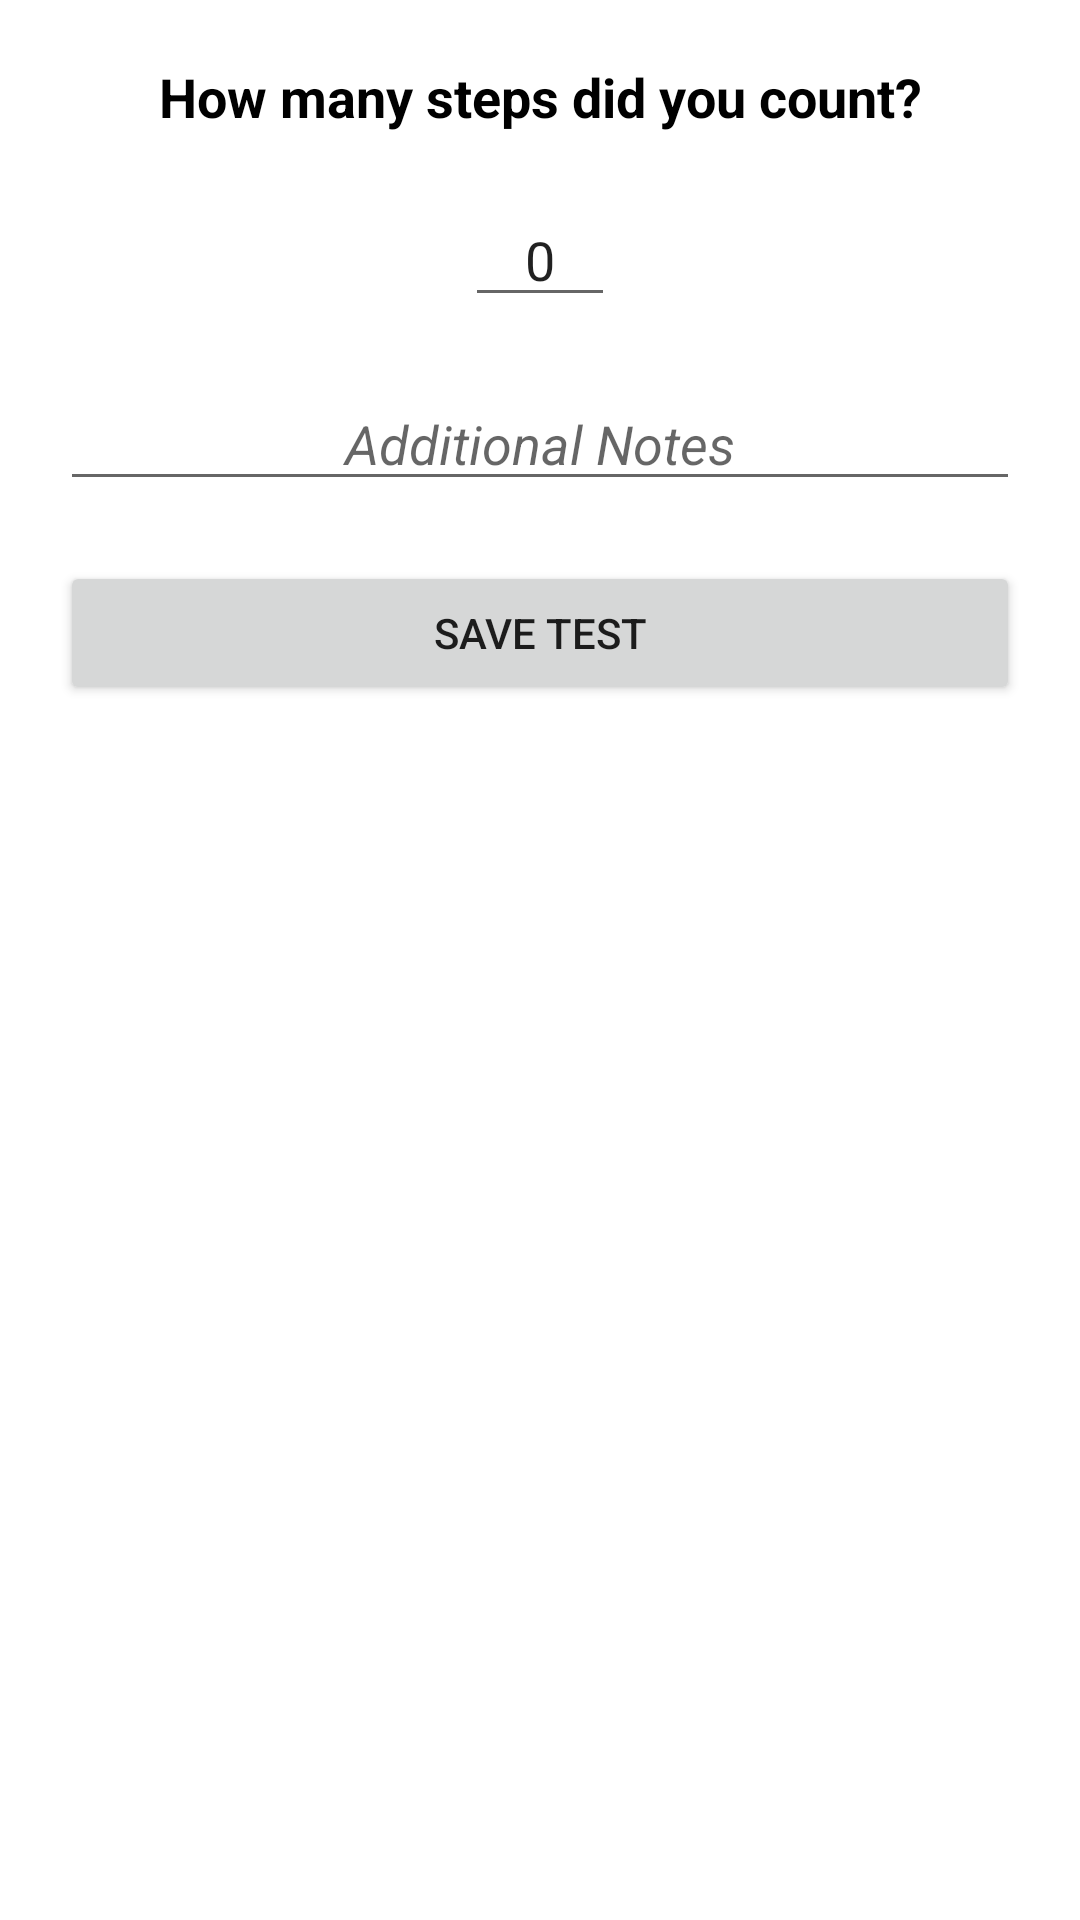

Produce the Android XML layout that renders to this screen, including the resource entries it uses.
<!-- AndroidManifest.xml: application theme Theme.Steplab -->
<!-- res/layout/number_of_steps.xml -->
<?xml version="1.0" encoding="utf-8"?>
<LinearLayout
    xmlns:android="http://schemas.android.com/apk/res/android" android:layout_width="match_parent"
    android:layout_height="match_parent"
    android:layout_gravity="center"
    android:orientation="vertical"
    android:padding="20dp">

    <TextView
        android:layout_width="match_parent"
        android:layout_height="wrap_content"
        android:text="@string/how_many_steps"
        android:textColor="@color/black"
        android:gravity="center"
        android:textSize="18dp"
        android:textStyle="bold">
    </TextView>
    <EditText
        android:id="@+id/number_of_steps"
        android:layout_width="wrap_content"
        android:layout_height="wrap_content"
        android:layout_gravity="center"
        android:text="0"
        android:paddingRight="20dp"
        android:paddingLeft="20dp"
        android:layout_marginTop="20dp"
        android:inputType="number">
    </EditText>
    <EditText
        android:id="@+id/additional_notes"
        android:layout_width="match_parent"
        android:layout_height="wrap_content"
        android:layout_gravity="center"
        android:textAlignment="center"
        android:hint="@string/additional_notes"
        android:paddingRight="20dp"
        android:paddingLeft="20dp"
        android:layout_marginTop="20dp"
        android:textStyle="italic">
    </EditText>
    <Button
        android:id="@+id/save_new_test"
        android:layout_width="match_parent"
        android:layout_height="wrap_content"
        android:text="@string/save_new_test"
        android:layout_marginTop="20dp"
        android:layout_gravity="center">
    </Button>

</LinearLayout>
<!-- resources referenced by this layout -->
<resources>
  <color name="black">#FF000000</color>
  <string name="additional_notes">Additional Notes</string>
  <string name="how_many_steps">How many steps did you count?</string>
  <string name="save_new_test">Save Test</string>
  <style name="Theme.Steplab" parent="Theme.MaterialComponents.DayNight.NoActionBar">
          
          <item name="colorPrimary">@color/purple_500</item>
          <item name="colorPrimaryVariant">@color/purple_700</item>
          <item name="colorOnPrimary">@color/white</item>
          
          <item name="colorSecondary">@color/teal_200</item>
          <item name="colorSecondaryVariant">@color/teal_700</item>
          <item name="colorOnSecondary">@color/black</item>
          
          <item name="android:statusBarColor" tools:targetApi="l">?attr/colorPrimaryVariant</item>
          <item name="android:windowContentOverlay">@null</item>
      </style>
  <color name="purple_500">#FF6200EE</color>
  <color name="purple_700">#FF3700B3</color>
  <color name="white">#FFFFFFFF</color>
  <color name="teal_200">#FF03DAC5</color>
  <color name="teal_700">#FF018786</color>
</resources>
